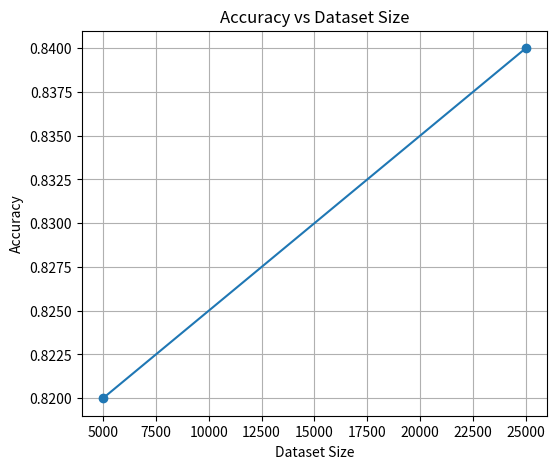

Source code (Python): (Note: this script raises an exception after producing the figure.)
import matplotlib.pyplot as plt

# Updated data
sizes = [5000, 25000]
accuracy = [0.82, 0.84]

plt.figure(figsize=(6,5))

plt.plot(sizes, accuracy, marker='o')

plt.title("Accuracy vs Dataset Size")
plt.xlabel("Dataset Size")
plt.ylabel("Accuracy")

plt.grid()

# Save to Documents
plt.savefig("/Users/frangkysupit/Documents/accuracy_vs_dataset_size.png")

plt.show()
